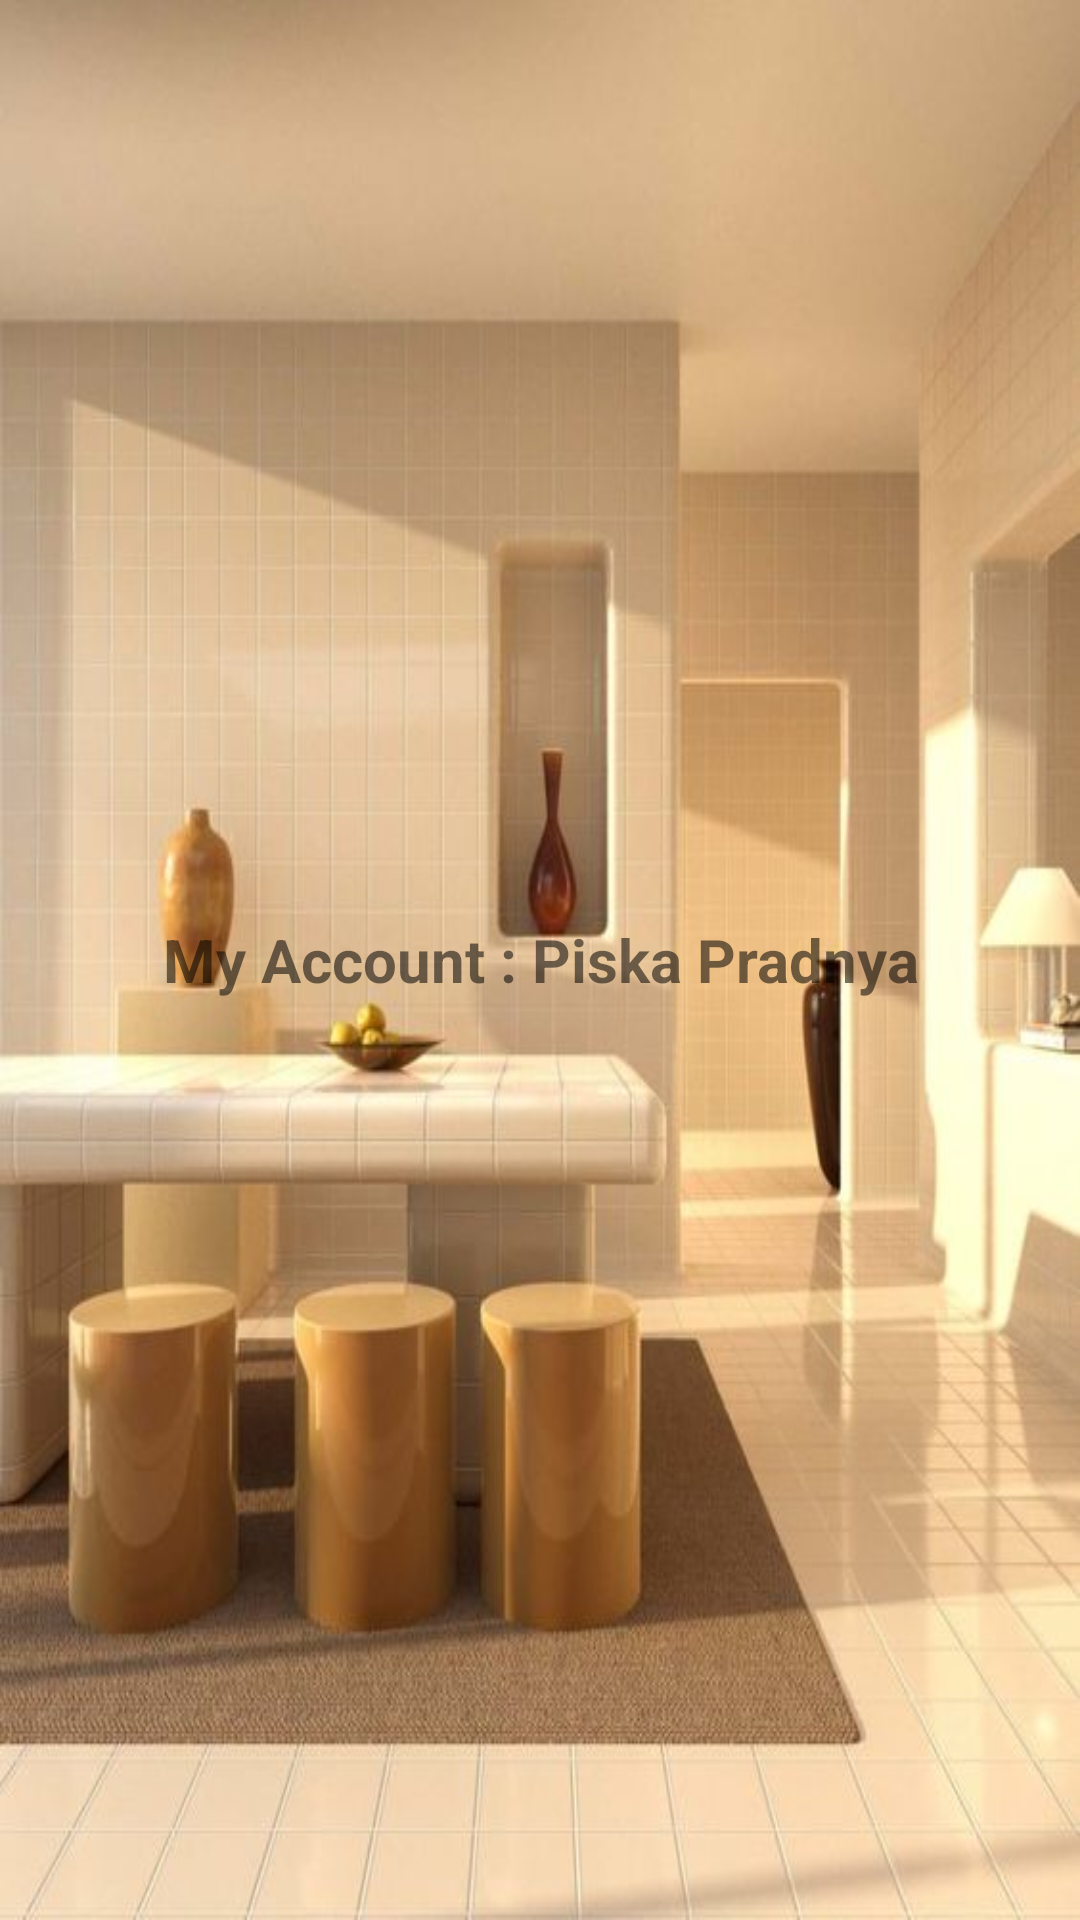

Android layout source for this screen:
<!-- AndroidManifest.xml: application theme Theme.TgsFragment -->
<!-- res/layout/fragment_home.xml -->
<?xml version="1.0" encoding="utf-8"?>
<FrameLayout xmlns:android="http://schemas.android.com/apk/res/android"
    xmlns:tools="http://schemas.android.com/tools"
    android:layout_width="match_parent"
    android:layout_height="match_parent"
    tools:context=".fragment.Home">

    
    <TextView
        android:layout_width="match_parent"
        android:layout_height="match_parent"
        android:background="@drawable/homey"
        android:text="Wellcome Home!"
        android:gravity="center_horizontal"
        android:textSize="30sp"
        android:textStyle="bold"/>

    <TextView
        android:layout_width="match_parent"
        android:layout_height="match_parent"
        android:background="@drawable/homey"
        android:text="My Account : Piska Pradnya"
        android:gravity="center"
        android:textSize="20sp"
        android:textStyle="bold"/>

</FrameLayout>
<!-- resources referenced by this layout -->
<resources>
  <!-- drawable homey: jpg bitmap (drawable-v24, 46384 bytes) -->
  <style name="Theme.TgsFragment" parent="Theme.MaterialComponents.DayNight.DarkActionBar">
          
          <item name="colorPrimary">@color/purple_500</item>
          <item name="colorPrimaryVariant">@color/purple_700</item>
          <item name="colorOnPrimary">@color/white</item>
          
          <item name="colorSecondary">@color/teal_200</item>
          <item name="colorSecondaryVariant">@color/teal_700</item>
          <item name="colorOnSecondary">@color/black</item>
          
          <item name="android:statusBarColor" tools:targetApi="l">?attr/colorPrimaryVariant</item>
          
      </style>
  <!-- not gathered from this repository: default colours our renderer supplied (Android Studio template values) -->
  <color name="purple_500">#FF6200EE</color>
  <color name="purple_700">#FF3700B3</color>
  <color name="teal_200">#FF03DAC5</color>
  <color name="teal_700">#FF018786</color>
  <color name="black">#FF000000</color>
  <color name="white">#FFFFFFFF</color>
</resources>
